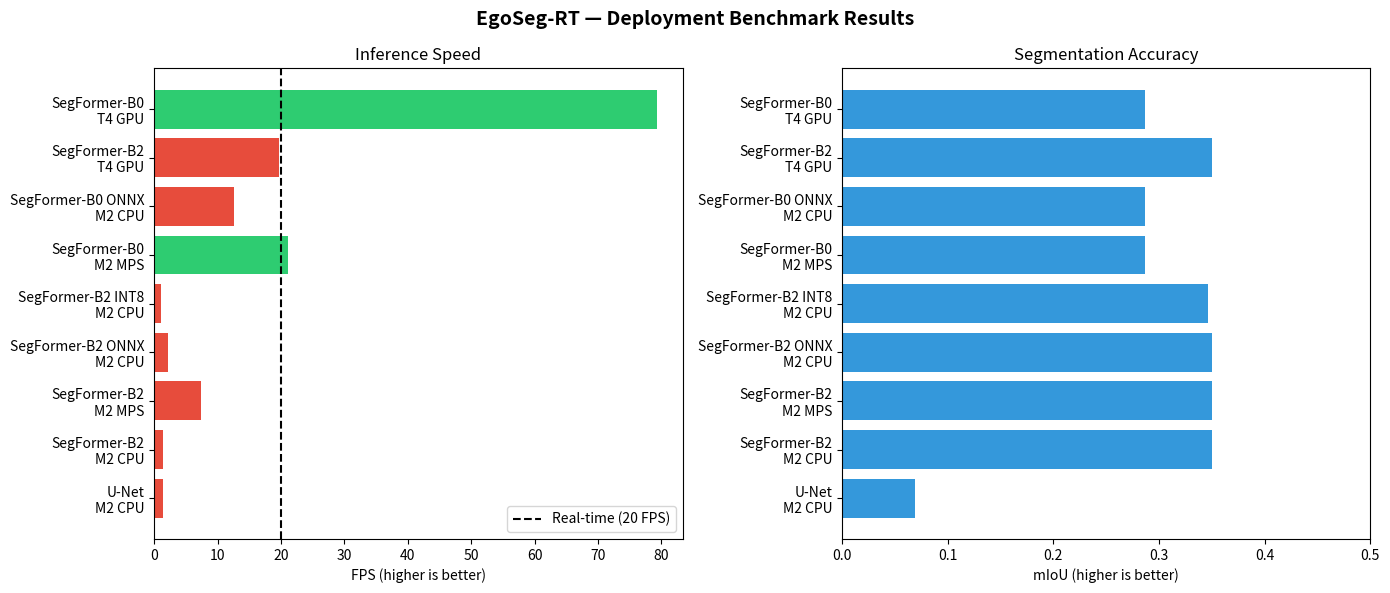

This figure's Python source:
import pandas as pd
import matplotlib.pyplot as plt
import matplotlib
import os

# ── Data ──────────────────────────────────────────────────────────────
results = {
    'Model': [
        'U-Net',
        'SegFormer-B2',
        'SegFormer-B2',
        'SegFormer-B2 ONNX',
        'SegFormer-B2 INT8',
        'SegFormer-B0',
        'SegFormer-B0 ONNX',
        'SegFormer-B2',
        'SegFormer-B0',
    ],
    'Hardware': [
        'M2 CPU',
        'M2 CPU',
        'M2 MPS',
        'M2 CPU',
        'M2 CPU',
        'M2 MPS',
        'M2 CPU',
        'T4 GPU',
        'T4 GPU',
    ],
    'FPS': [
        1.3,
        1.3,
        7.3,
        2.2,
        1.0,
        21.1,
        12.6,
        19.7,
        79.4,
    ],
    'Latency (ms)': [
        769,
        769,
        137,
        450,
        1000,
        47,
        79,
        50,
        12,
    ],
    'mIoU': [
        0.069,
        0.350,
        0.350,
        0.350,
        0.346,
        0.287,
        0.287,
        0.350,
        0.287,
    ],
    'Size (MB)': [
        90,
        105,
        105,
        105,
        29,
        15,
        15,
        105,
        15,
    ],
    'Real-time': [
        '❌',
        '❌',
        '❌',
        '❌',
        '❌',
        '✅',
        '❌',
        '✅',
        '✅',
    ]
}

df = pd.DataFrame(results)

# ── Save CSV ──────────────────────────────────────────────────────────
os.makedirs(os.path.expanduser("~/egoseg_rt/results/"), exist_ok=True)
csv_path = os.path.expanduser("~/egoseg_rt/results/benchmark_table.csv")
df.to_csv(csv_path, index=False)
print(f"CSV saved to {csv_path}")

# ── Print table ───────────────────────────────────────────────────────
print("\n" + "="*75)
print("EgoSeg-RT — Complete Benchmark Table")
print("="*75)
print(df.to_string(index=False))
print("="*75)

# ── Plot FPS comparison ───────────────────────────────────────────────
fig, axes = plt.subplots(1, 2, figsize=(14, 6))
fig.suptitle('EgoSeg-RT — Deployment Benchmark Results',
             fontsize=14, fontweight='bold')

# labels for plot
labels = [
    f"{r['Model']}\n{r['Hardware']}"
    for _, r in df.iterrows()
]

colors = [
    '#e74c3c' if fps < 20 else '#2ecc71'
    for fps in df['FPS']
]

# FPS bar chart
axes[0].barh(labels, df['FPS'], color=colors)
axes[0].axvline(x=20, color='black', linestyle='--',
                linewidth=1.5, label='Real-time (20 FPS)')
axes[0].set_xlabel('FPS (higher is better)')
axes[0].set_title('Inference Speed')
axes[0].legend()

# mIoU bar chart
axes[1].barh(labels, df['mIoU'], color='#3498db')
axes[1].set_xlabel('mIoU (higher is better)')
axes[1].set_title('Segmentation Accuracy')
axes[1].set_xlim(0, 0.5)

plt.tight_layout()

plot_path = os.path.expanduser("~/egoseg_rt/results/benchmark_plot.png")
plt.savefig(plot_path, dpi=150, bbox_inches='tight')
print(f"\nPlot saved to {plot_path}")
plt.show()
